4-way image classification set "achira_image_classify" from GitHub (heroorkrishna/achira_image_classify); label vocabulary: disc, gear, hexagon, square.

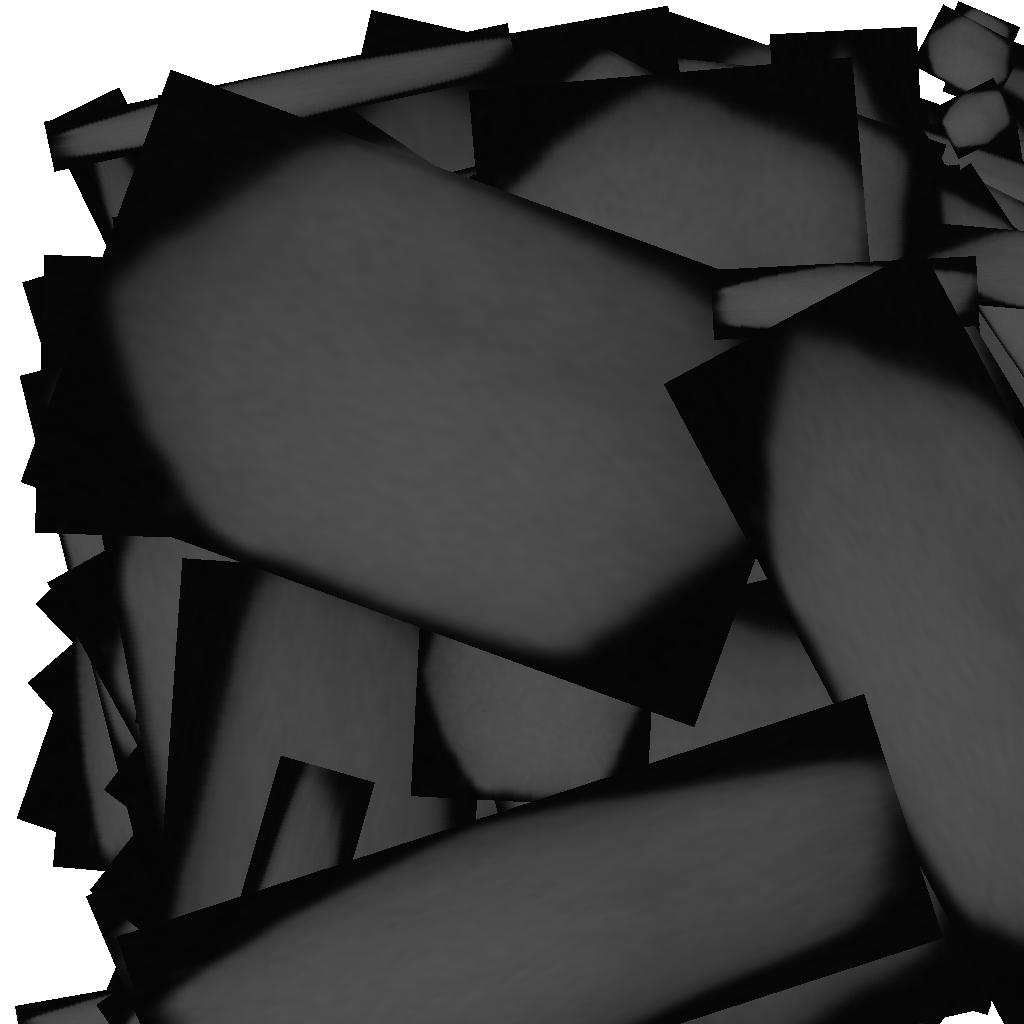
Label: hexagon

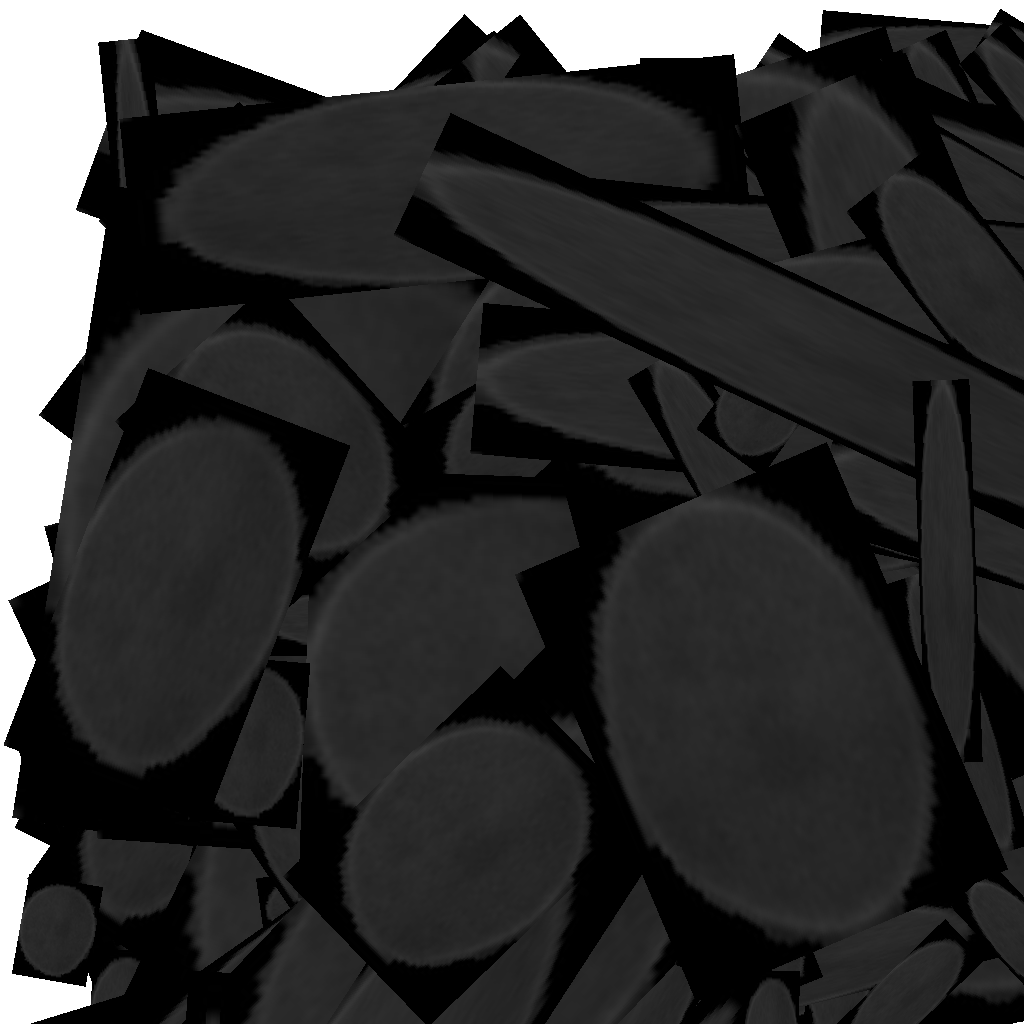
Label: disc

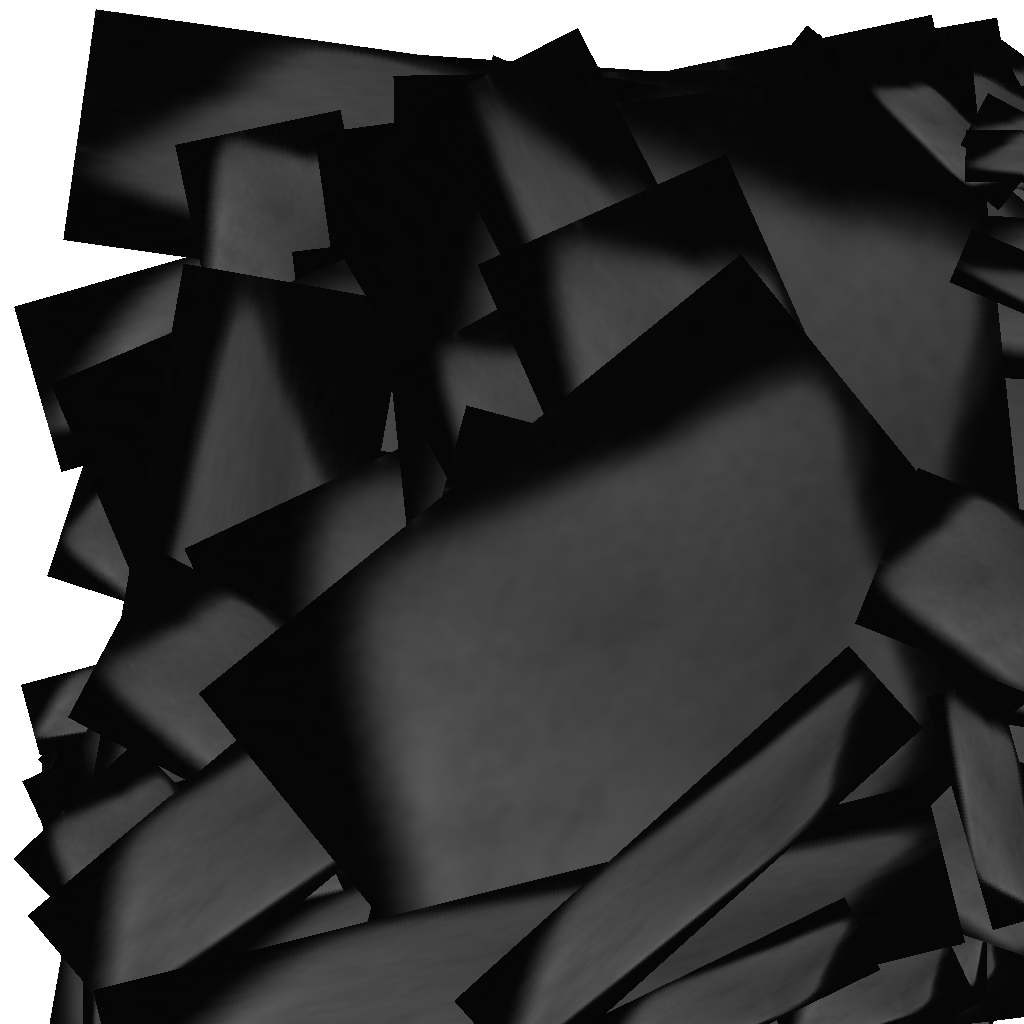
Label: square

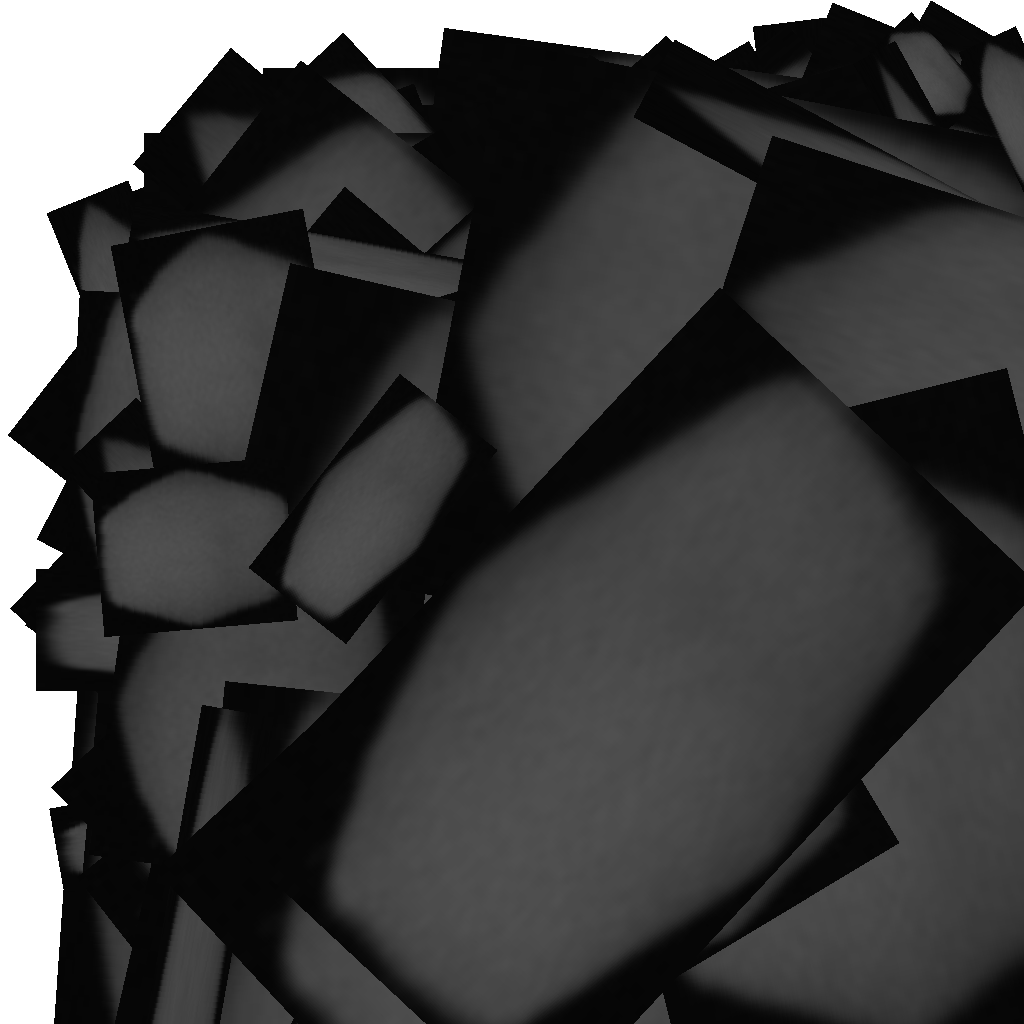
Label: hexagon

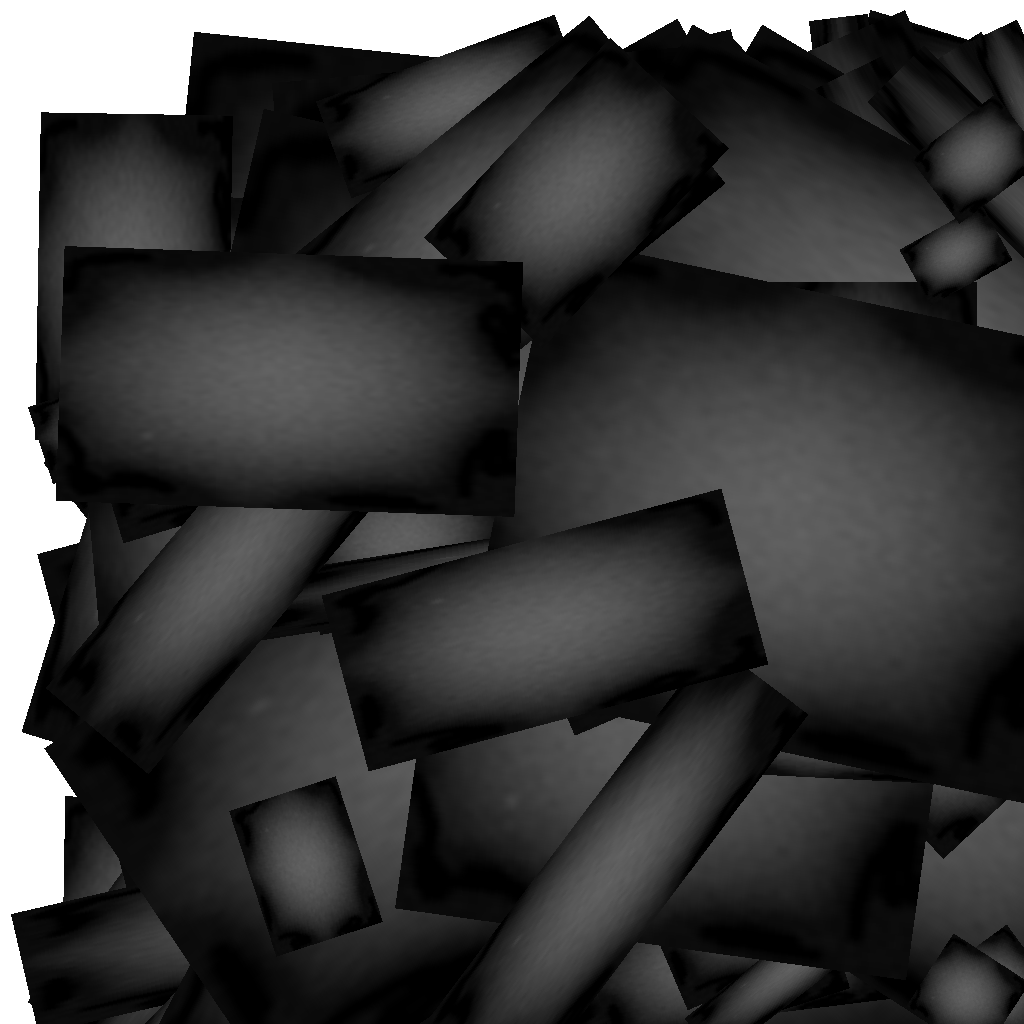
Label: gear

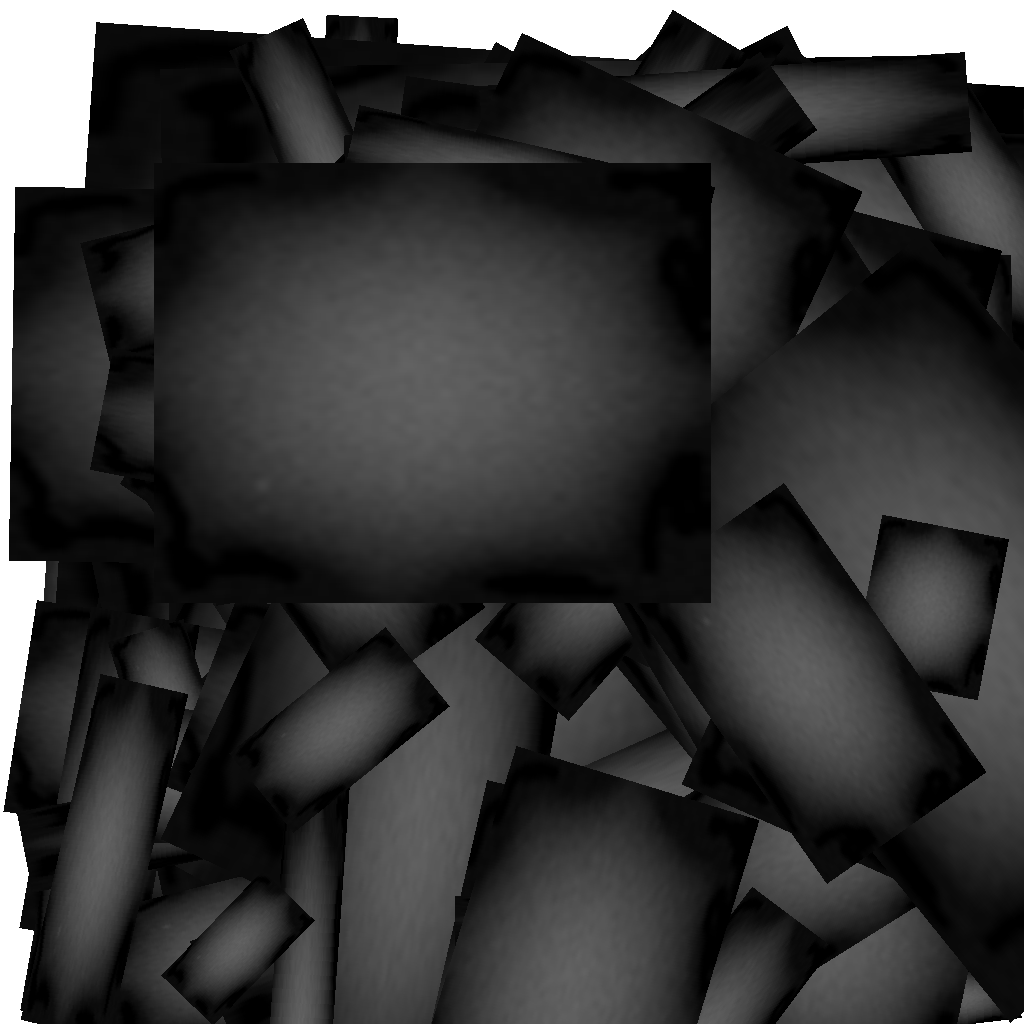
Label: gear
